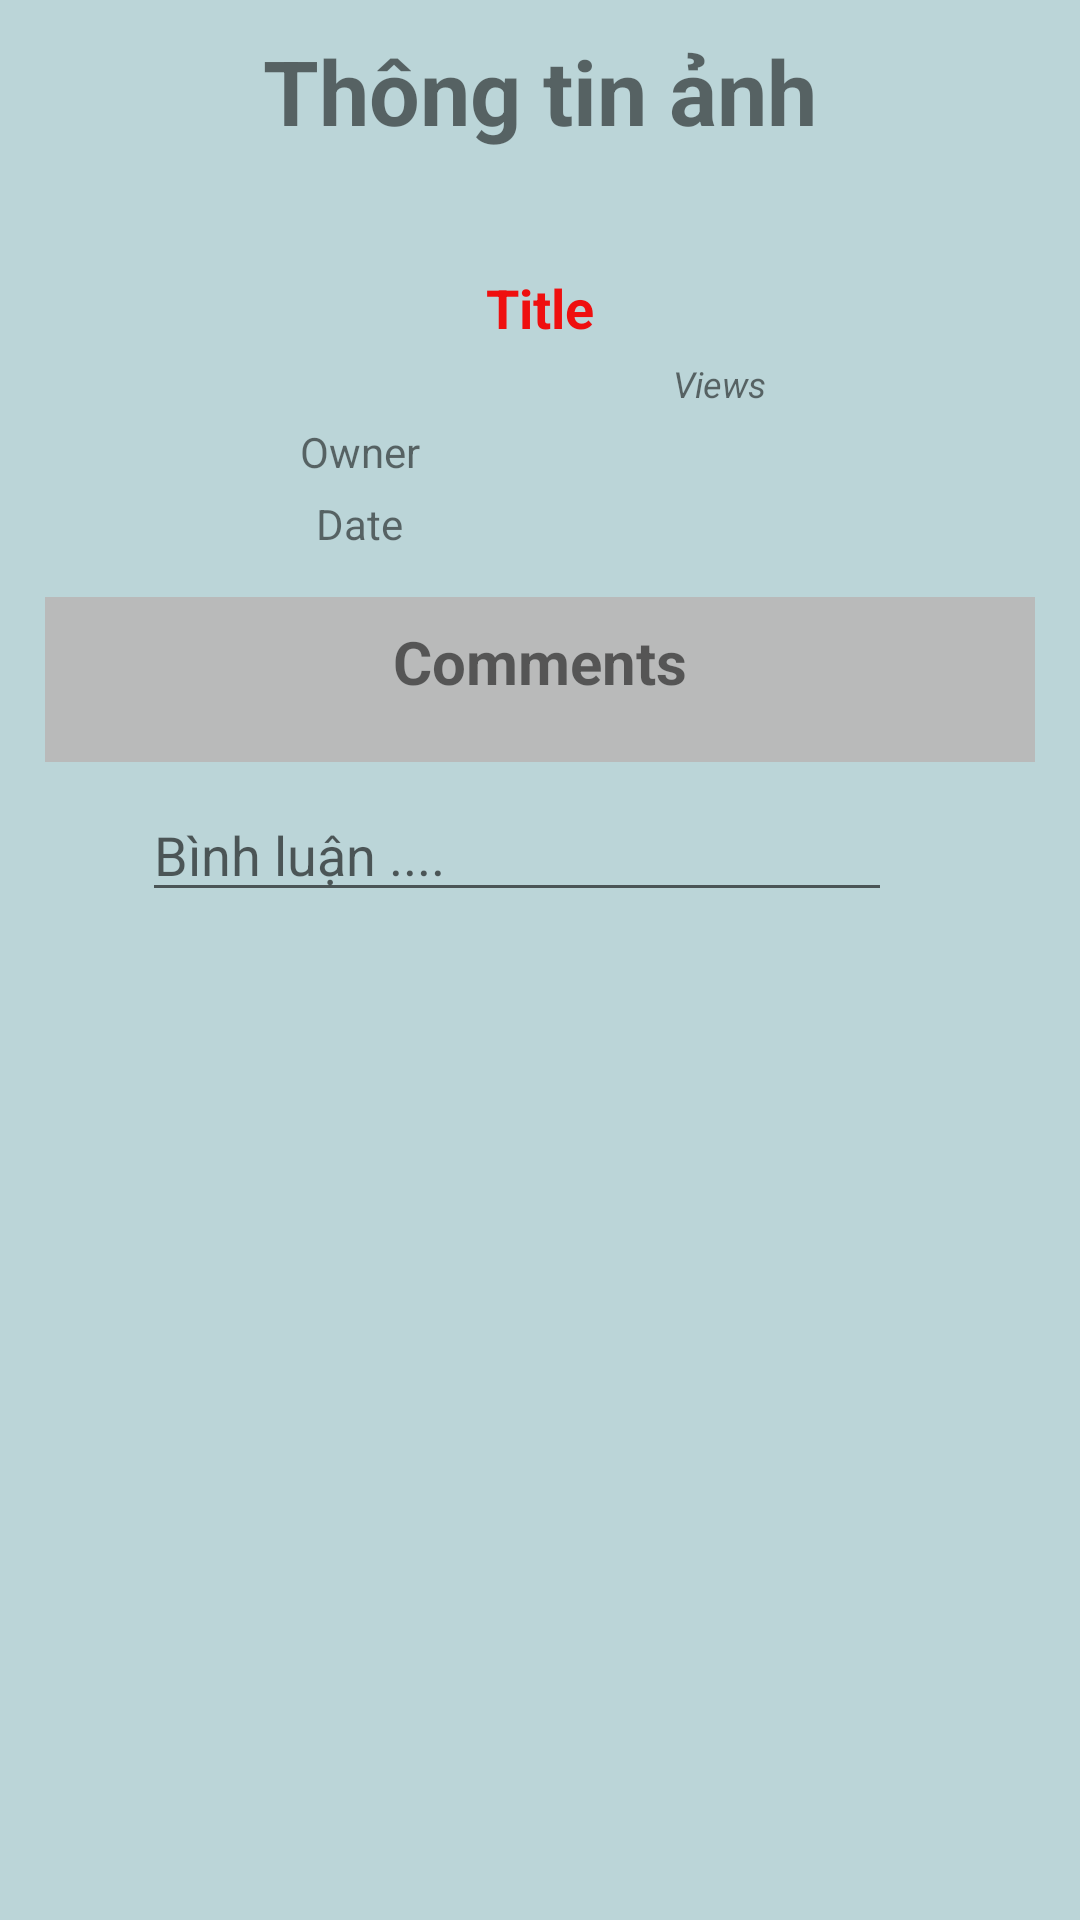

The Android layout XML behind this screen, and the referenced resources:
<!-- AndroidManifest.xml: application theme AppTheme -->
<!-- res/layout/activity_detail.xml -->
<?xml version="1.0" encoding="utf-8"?>
<ScrollView xmlns:android="http://schemas.android.com/apk/res/android"
    xmlns:app="http://schemas.android.com/apk/res-auto"
    xmlns:tools="http://schemas.android.com/tools"
    android:layout_width="match_parent"
    android:layout_height="match_parent"
    android:background="#BBD5D8"
    tools:context=".activity.DetailActivity">

    <LinearLayout
        android:gravity="center_horizontal"
        android:orientation="vertical"
        android:layout_width="match_parent"
        android:layout_height="match_parent">

    <TextView
        android:layout_width="wrap_content"
        android:layout_height="wrap_content"
        android:layout_marginTop="10dp"
        android:text="Thông tin ảnh"
        android:textSize="30dp"
        android:textStyle="bold" />


    <ImageView
        android:id="@+id/imvPhoto"
        android:layout_width="wrap_content"
        android:layout_height="wrap_content"
        android:layout_marginTop="20dp"
        android:adjustViewBounds="true"
        android:scaleType="centerCrop"
        android:src="@drawable/ic_launcher_background"
        android:transitionName="imageTransition"
        app:layout_constraintDimensionRatio="1:1" />

    <TextView
        android:id="@+id/tvTitle"
        android:layout_width="wrap_content"
        android:layout_height="wrap_content"
        android:layout_marginTop="20dp"
        android:gravity="center_horizontal"
        android:text="Title"
        android:textColor="#EF0F0F"
        android:textSize="18dp"
        android:textStyle="bold" />

    <TextView
        android:id="@+id/tvViews"
        android:layout_width="wrap_content"
        android:layout_height="wrap_content"
        android:layout_marginLeft="60dp"
        android:layout_marginTop="5dp"
        android:text="Views"
        android:textSize="12dp"
        android:textStyle="italic" />

    <TextView
        android:id="@+id/tvOwner"
        android:layout_width="wrap_content"
        android:layout_height="wrap_content"
        android:layout_marginLeft="10dp"
        android:layout_marginTop="5dp"
        android:layout_marginRight="70dp"
        android:text="Owner" />

    <TextView
        android:id="@+id/tvDate"
        android:layout_width="wrap_content"
        android:layout_height="wrap_content"
        android:layout_marginLeft="10dp"
        android:layout_marginTop="5dp"
        android:layout_marginRight="70dp"
        android:layout_marginBottom="5dp"
        android:text="Date"
        android:textSize="14dp" />


    <LinearLayout
        android:layout_width="match_parent"
        android:layout_height="wrap_content"
        android:layout_marginLeft="15dp"
        android:layout_marginTop="10dp"
        android:layout_marginRight="15dp"
        android:layout_marginBottom="5dp"
        android:background="#B9BABA"
        android:gravity="center_horizontal"
        android:orientation="vertical">

        <TextView
            android:layout_width="wrap_content"
            android:layout_height="wrap_content"
            android:layout_marginTop="8dp"
            android:text="Comments"
            android:textSize="20dp"
            android:textStyle="bold" />

        <androidx.recyclerview.widget.RecyclerView
            android:id="@+id/rvComment"
            android:layout_width="match_parent"
            android:layout_height="wrap_content"
            android:layout_margin="10dp" />

    </LinearLayout>

    <LinearLayout
        android:layout_marginTop="5dp"
        android:layout_marginBottom="5dp"
        android:gravity="center"
        android:orientation="horizontal"
        android:layout_width="match_parent"
        android:layout_height="wrap_content">

        <EditText
            android:id="@+id/edtComment"
            android:layout_width="250dp"
            android:layout_height="40dp"
            android:hint="Bình luận ...." />

        <ImageView
            android:id="@+id/imvSend"
            android:layout_width="15dp"
            android:layout_height="15dp"
            android:src="@drawable/send" />

    </LinearLayout>
    </LinearLayout>
</ScrollView>
<!-- resources referenced by this layout -->
<resources>
  <style name="AppTheme" parent="Theme.AppCompat.Light.DarkActionBar">
          
          <item name="colorPrimary">@color/colorPrimary</item>
          <item name="colorPrimaryDark">@color/colorPrimaryDark</item>
          <item name="colorAccent">@color/colorAccent</item>
  
          <item name="android:windowActivityTransitions">true</item>
      </style>
  <color name="colorPrimary">#434343</color>
  <color name="colorPrimaryDark">#5A5A5A</color>
  <color name="colorAccent">#D81B60</color>
</resources>
